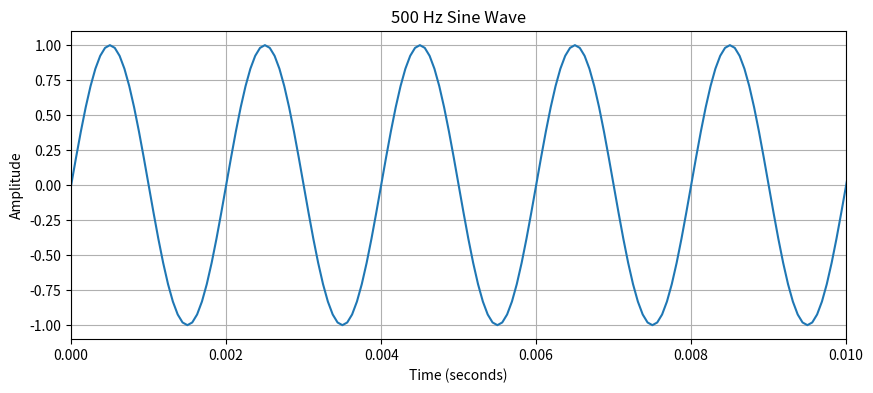

This figure's Python source:
#Stage 1: Creation and visualization of a test signal
# Objective here: 1) Set sampling rate = 16000 Hz
      #           2) Generate a time array
      #           3) Create a 500 Hz sine wave
      #           4) Plotting it

import numpy as np
import matplotlib.pyplot as plt

# Defining sampling rate
fs = 16000 #Hz

# Time array in seconds
duration = 1
t = np.linspace(0, duration, fs * duration, endpoint=False)

# Generating a sine wave
# Why sine wave? --> SIne wave has no complexity. LIke a pure signal. Easy to generate and analyze. Represents reals audio systems.
f = 500  # Hz
signal = np.sin(2 * np.pi * f * t)

# Plotting the sine wave. A smooth sine wave oscillating at 500 Hz.
plt.figure(figsize=(10,4))
plt.plot(t, signal)
plt.title("500 Hz Sine Wave")
plt.xlabel("Time (seconds)")
plt.ylabel("Amplitude")
plt.xlim(0, 0.01)
plt.grid()
plt.show()